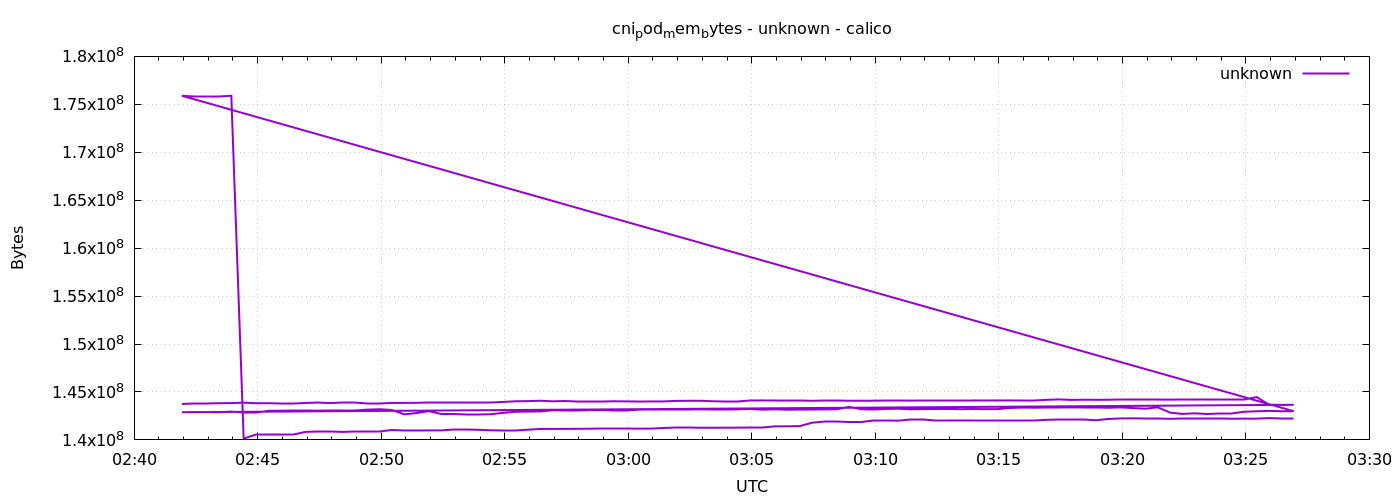

The table this chart was drawn from, first rows:
1778553716	143753216
1778553746	143757312
1778553776	143757312
1778553806	143826944
1778553836	143839232
1778553866	143884288
1778553896	143826944
1778553926	143831040
1778553956	143835136
1778553986	143835136
1778554016	143851520
1778554046	143896576
1778554076	143839232
1778554106	143855616
1778554136	143855616
1778554166	143847424
1778554196	143847424
1778554226	143855616
1778554256	143859712
1778554286	143867904
1778554316	143876096
1778554346	143876096
1778554376	143876096
1778554406	143884288
1778554436	143884288
1778554466	143900672
1778554496	143962112
1778554526	144027648
1778554556	144044032
1778554586	144084992
1778554616	144023552
1778554646	144056320
1778554676	144003072
1778554706	143998976
1778554736	144003072
1778554766	144027648
1778554796	144015360
1778554826	144003072
1778554856	144007168
1778554886	144011264
1778554916	144068608
1778554946	144076800
1778554976	144080896
1778555006	144027648
1778555036	144056320
1778555066	144056320
1778555096	144113664
1778555126	144117760
1778555156	144064512
1778555186	144064512
1778555216	144064512
1778555246	144076800
1778555276	144134144
1778555306	144134144
1778555336	144080896
1778555366	144084992
1778555396	144089088
1778555426	144105472
1778555456	144109568
1778555486	144097280
1778555516	144101376
... 212 more rows
